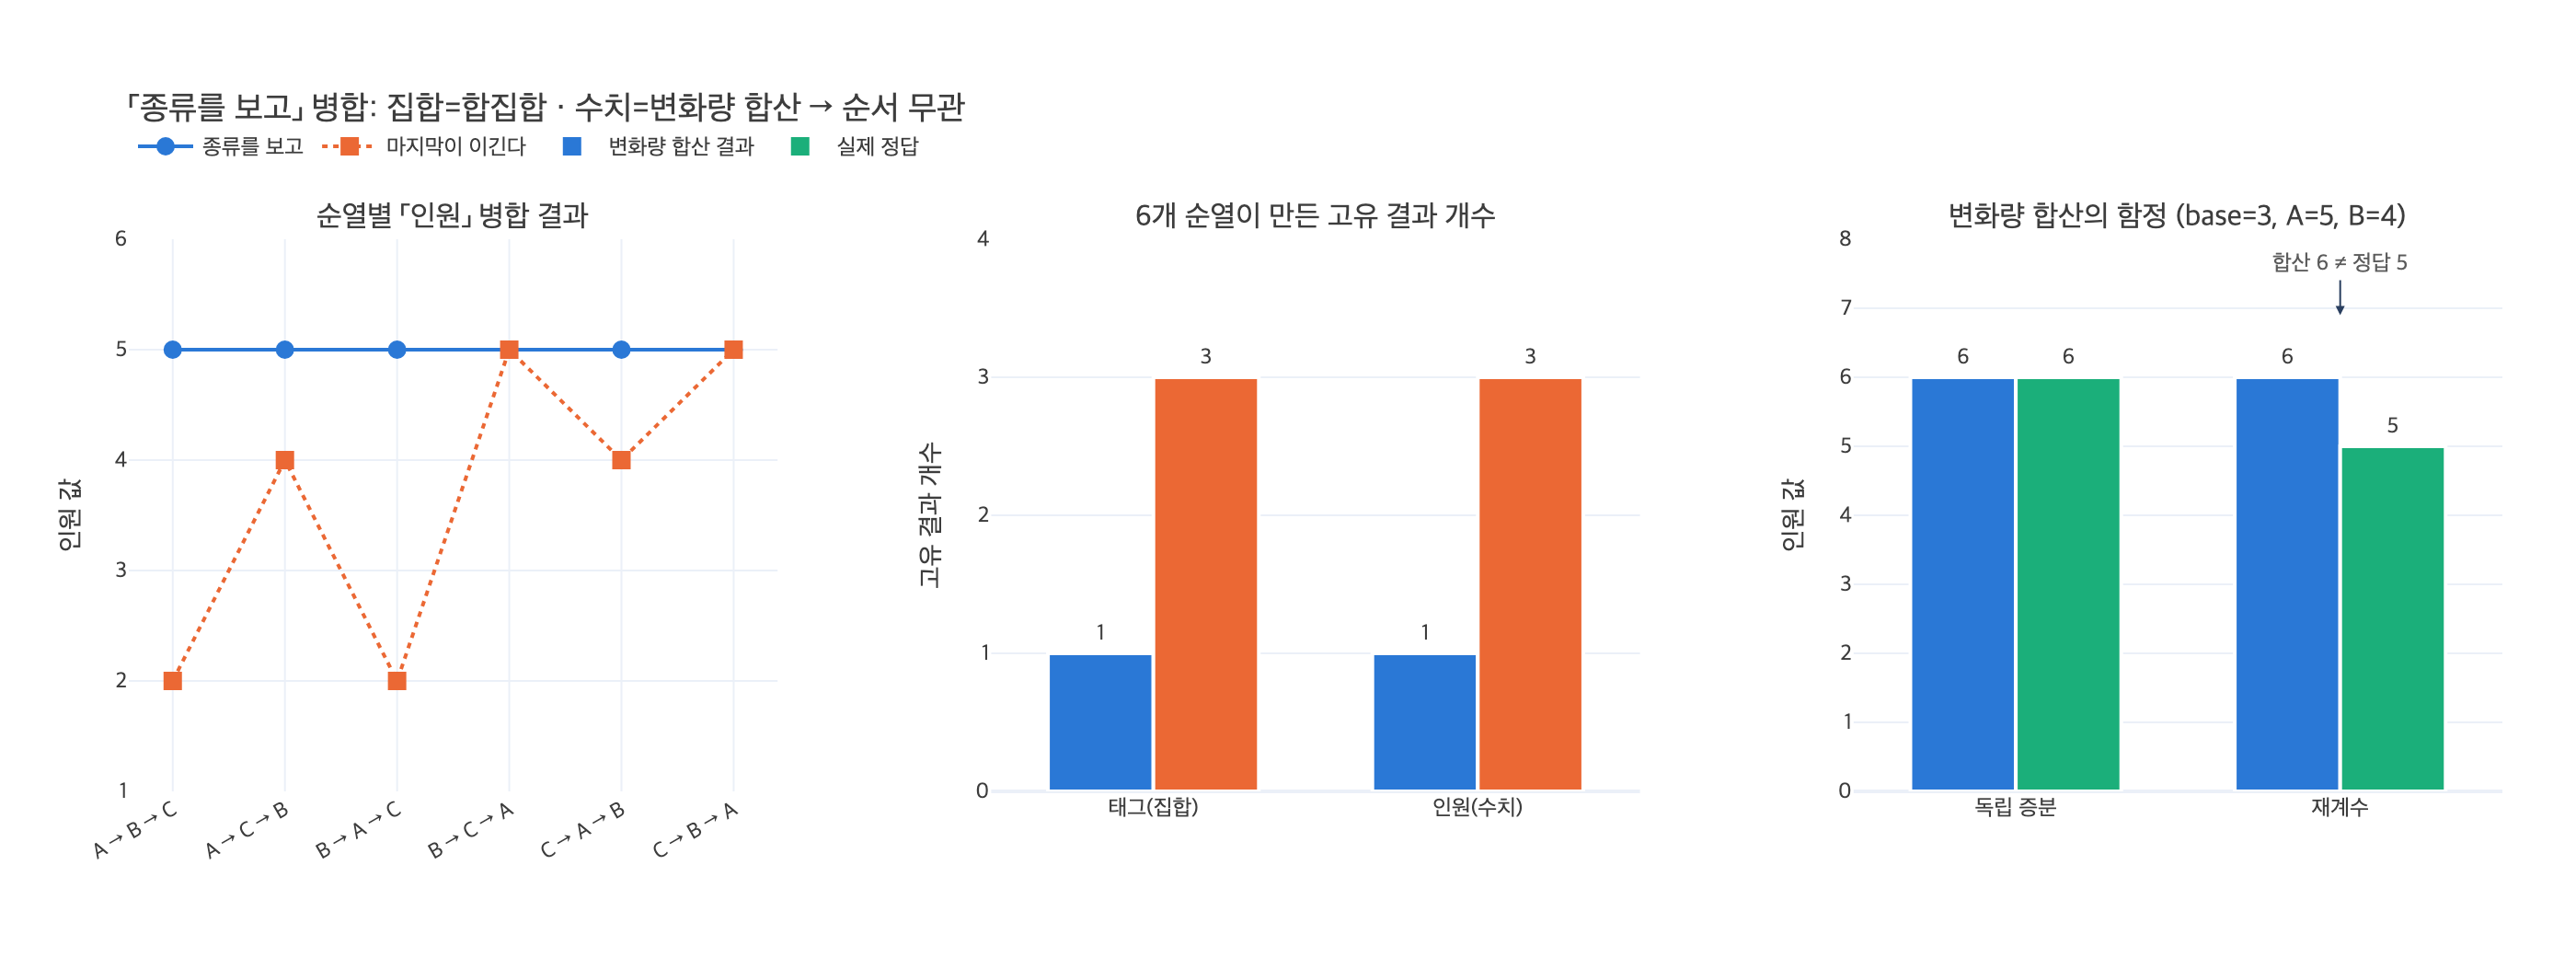

The script that drew this image:
# %% [markdown]
# # 「종류를 보고」 병합 — 집합은 합집합, 수치는 변화량 합산
#
# 두 에이전트가 같은 노드를 동시에 고쳤을 때, 충돌 **감지**는 기술 문제라 일반 해법이
# 있지만 충돌 **해결**은 도메인 문제라 일반 해법이 없다.
# 그래서 필드의 **종류(kind)** 별로 병합 규칙을 따로 정한다.
#
# | 종류 | 병합 규칙 | 예 |
# |---|---|---|
# | 집합 | **합집합** | `결제,정산` + `결제,신규` → `결제,신규,정산` |
# | 수치 | **변화량 합산** | `3→5`(+2), `3→4`(+1) → `3+2+1 = 6` |
# | 자유문 | 사람에게 보류 | 설명 문구 |
# | 단일 참조 | 출처 등급 → 동률이면 사람 | 팀장 |
#
# 이 노트북이 보이려는 것은 세 가지다.
#
# 1. 합집합과 변화량 합산은 **교환법칙·결합법칙**을 만족해서 **적용 순서와 무관**하다.
# 2. last-write-wins(마지막이 이긴다)는 순서에 따라 결과가 갈라진다.
# 3. 「인원 = 6」 함정 — 변화량 합산은 **독립적인 증분**일 때만 맞다.
#
# 필요 패키지: plotly, kaleido (없으면 계산 셀은 그대로 동작하고 그림만 건너뛴다)

# %%
from itertools import permutations
from functools import reduce

PALETTE = {
    "type_aware": "#2a78d6",  # 종류를 보고
    "lww": "#eb6834",         # 마지막이 이긴다
    "truth": "#1baf7a",       # 실제 정답
}
KO_FONT = "Apple SD Gothic Neo, AppleGothic, Noto Sans KR, sans-serif"


def _show(fig):
    try:
        from IPython import get_ipython
        if get_ipython() is not None:
            fig.show()
    except ImportError:
        pass


# %% [markdown]
# ## 1. 카드의 그 예시부터 — 집합과 수치를 각각 합쳐 본다
#
# 원본 노드는 `태그 = {결제}`, `인원 = 3`.
# 에이전트 A는 `태그 = 결제,정산` / `인원 = 5`, 에이전트 B는 `태그 = 결제,신규` / `인원 = 4`를 쓰려고 한다.

# %%
def merge_set(base, a, b):
    """집합 필드: 양쪽이 «최종적으로 원하는 집합»의 합집합."""
    return sorted(set(a.split(",")) | set(b.split(",")))


def merge_number(base, a, b):
    """수치 필드: 양쪽이 만든 «변화량»을 더해 원본에 얹는다."""
    delta = (int(a) - int(base)) + (int(b) - int(base))
    return int(base) + delta


BASE_TAG, A_TAG, B_TAG = "결제", "결제,정산", "결제,신규"
BASE_NUM, A_NUM, B_NUM = "3", "5", "4"

tag_merged = merge_set(BASE_TAG, A_TAG, B_TAG)
num_merged = merge_number(BASE_NUM, A_NUM, B_NUM)

print(f"태그: {A_TAG} + {B_TAG} -> {','.join(tag_merged)}   (합집합)")
print(f"인원: {BASE_NUM}->{A_NUM} ({int(A_NUM)-int(BASE_NUM):+d}), "
      f"{BASE_NUM}->{B_NUM} ({int(B_NUM)-int(BASE_NUM):+d}) -> {num_merged}   (변화량 합산)")
print(f"\n누구도 {num_merged}을(를) 쓰려고 하지 않았는데 결과는 {num_merged}이다.")
# 출력:
# 태그: 결제,정산 + 결제,신규 -> 결제,신규,정산   (합집합)
# 인원: 3->5 (+2), 3->4 (+1) -> 6   (변화량 합산)
#
# 누구도 6을(를) 쓰려고 하지 않았는데 결과는 6이다.

# %% [markdown]
# ## 2. 수식으로 — 왜 순서가 상관없는가
#
# **집합 필드.** 각 편집자 $i$가 최종적으로 원하는 태그 집합을 $S_i$라 하면
#
# $$ S_{\text{merged}} \;=\; \bigcup_{i} S_i $$
#
# 합집합 $\cup$ 는 교환법칙 $A \cup B = B \cup A$, 결합법칙
# $(A \cup B) \cup C = A \cup (B \cup C)$, 멱등성 $A \cup A = A$ 를 모두 만족한다.
# 즉 $(\mathcal{P}(T),\ \cup)$ 는 **결합-반격자(join-semilattice)** 이고,
# 어떤 순서로 적용하든 상한(least upper bound)이라는 같은 값에 도달한다.
#
# **수치 필드.** 편집자 $i$의 변화량을 $d_i = v_i - v_{\text{base}}$ 라 하면
#
# $$ v_{\text{merged}} \;=\; v_{\text{base}} + \sum_{i} d_i $$
#
# 정수 덧셈도 교환·결합법칙을 만족한다. 단 **멱등성은 없다** —
# 같은 변화량을 두 번 적용하면 두 번 더해진다. 그래서 변화량에는 중복 적용 방지가 필요하다.
#
# **대조군: last-write-wins.** $\text{lww}(a, b) = b$ 는 결합법칙은 만족하지만
# ($\text{lww}(\text{lww}(a,b),c) = c = \text{lww}(a,\text{lww}(b,c))$)
# 교환법칙은 만족하지 않는다 ($\text{lww}(a,b)=b \ne a=\text{lww}(b,a)$).
# **교환법칙이 깨진다는 것이 곧 「순서에 따라 결과가 갈린다」는 뜻**이다.

# %% [markdown]
# ## 3. 편집을 «패치»로 표현하고, 패치끼리 합친다
#
# 순서 무관을 제대로 검증하려면 편집 하나하나를 「최종 값」이 아니라
# **합칠 수 있는 패치**로 들고 있어야 한다.
# 집합은 태그 집합, 수치는 변화량(delta), 자유문/단일 참조는 후보 집합으로 표현한다.

# %%
HOLD = "＜사람 확인 보류＞"

BASE = {"태그": frozenset({"결제"}), "인원": 3, "설명": "이전 설명", "팀장": "박민수"}

# 편집자 이름 -> 그가 만든 «패치»
EDITS = {
    "A(user)":       {"태그": frozenset({"결제", "정산"}), "delta_인원": +2, "설명": "새 설명 A"},
    "B(agent-4821)": {"태그": frozenset({"결제", "신규"}), "delta_인원": +1, "설명": "새 설명 B"},
    "C(batch)":      {"태그": frozenset({"정산", "대사"}), "delta_인원": -1, "설명": "이전 설명"},
}


def merge_patch(p, q):
    """패치 ⊔ 패치. 종류별 규칙을 그대로 적용한다."""
    return {
        # 집합: 합집합 (교환·결합·멱등)
        "태그": p["태그"] | q["태그"],
        # 수치: 변화량 합산 (교환·결합)
        "delta_인원": p["delta_인원"] + q["delta_인원"],
        # 자유문: 다르면 사람에게 (집합으로 모아 두면 순서 무관해진다)
        "설명": p["설명"] if p["설명"] == q["설명"] else HOLD,
    }


def apply_to_base(patch, base=BASE):
    return {
        "태그": ",".join(sorted(patch["태그"])),
        "인원": base["인원"] + patch["delta_인원"],
        "설명": patch["설명"],
    }


def merge_lww(p, q):
    """대조군: 나중 것이 이긴다. 앞의 편집을 통째로 버린다."""
    return q


print("BASE  :", {k: (sorted(v) if isinstance(v, frozenset) else v) for k, v in BASE.items()})
for name, e in EDITS.items():
    print(f"  {name:<15} 태그={sorted(e['태그'])}  인원변화={e['delta_인원']:+d}  설명={e['설명']!r}")
# 출력:
# BASE  : {'태그': ['결제'], '인원': 3, '설명': '이전 설명', '팀장': '박민수'}
#   A(user)         태그=['결제', '정산']  인원변화=+2  설명='새 설명 A'
#   B(agent-4821)   태그=['결제', '신규']  인원변화=+1  설명='새 설명 B'
#   C(batch)        태그=['대사', '정산']  인원변화=-1  설명='이전 설명'

# %% [markdown]
# ## 4. 모든 순열을 돌려 본다 — 종류를 보고 vs 마지막이 이긴다

# %%
names = list(EDITS)
perms = list(permutations(names))

rows_type, rows_lww = [], []
for order in perms:
    patches = [EDITS[n] for n in order]
    rows_type.append((order, apply_to_base(reduce(merge_patch, patches))))
    rows_lww.append((order, apply_to_base(reduce(merge_lww, patches))))

print("순열                                   [종류를 보고]            [마지막이 이긴다]")
print("-" * 92)
for (order, t), (_, l) in zip(rows_type, rows_lww):
    label = " → ".join(n.split("(")[0] for n in order)
    print(f"{label:<14} 태그={t['태그']:<20} 인원={t['인원']}   |   "
          f"태그={l['태그']:<16} 인원={l['인원']}")
# 출력:
# 순열                                   [종류를 보고]            [마지막이 이긴다]
# --------------------------------------------------------------------------------------------
# A → B → C      태그=결제,대사,신규,정산  인원=5   |   태그=대사,정산    인원=2
# A → C → B      태그=결제,대사,신규,정산  인원=5   |   태그=결제,신규    인원=4
# B → A → C      태그=결제,대사,신규,정산  인원=5   |   태그=대사,정산    인원=2
# B → C → A      태그=결제,대사,신규,정산  인원=5   |   태그=결제,정산    인원=5
# C → A → B      태그=결제,대사,신규,정산  인원=5   |   태그=결제,신규    인원=4
# C → B → A      태그=결제,대사,신규,정산  인원=5   |   태그=결제,정산    인원=5
# → 왼쪽은 6개 순열 전부 같다. 오른쪽은 3가지로 갈린다.

# %%
uniq_type_tag = {t["태그"] for _, t in rows_type}
uniq_type_num = {t["인원"] for _, t in rows_type}
uniq_lww_tag = {l["태그"] for _, l in rows_lww}
uniq_lww_num = {l["인원"] for _, l in rows_lww}

print(f"순열 개수: {len(perms)}")
print(f"[종류를 보고]   태그 고유 결과 {len(uniq_type_tag)}개 {uniq_type_tag}, "
      f"인원 고유 결과 {len(uniq_type_num)}개 {uniq_type_num}")
print(f"[마지막이 이긴다] 태그 고유 결과 {len(uniq_lww_tag)}개, "
      f"인원 고유 결과 {len(uniq_lww_num)}개 {sorted(uniq_lww_num)}")

assert len(uniq_type_tag) == 1 and len(uniq_type_num) == 1, "종류를 보고 는 순서 무관이어야 한다"
assert len(uniq_lww_num) > 1, "LWW 는 순서에 따라 갈라져야 한다"
print("\n→ 종류를 보고: 모든 순열이 같은 값으로 수렴(convergent).")
print("→ 마지막이 이긴다: 누가 마지막이냐에 따라 결과가 갈린다.")
# 출력:
# 순열 개수: 6
# [종류를 보고]   태그 고유 결과 1개 {'결제,대사,신규,정산'}, 인원 고유 결과 1개 {5}
# [마지막이 이긴다] 태그 고유 결과 3개, 인원 고유 결과 3개 [2, 4, 5]
#
# → 종류를 보고: 모든 순열이 같은 값으로 수렴(convergent).
# → 마지막이 이긴다: 누가 마지막이냐에 따라 결과가 갈린다.

# %% [markdown]
# ## 5. 법칙을 직접 검증한다 — 교환·결합·멱등

# %%
def _key(p):
    return (tuple(sorted(p["태그"])), p["delta_인원"], p["설명"])


A, B, C = (EDITS[n] for n in names)

comm = _key(merge_patch(A, B)) == _key(merge_patch(B, A))
assoc = _key(merge_patch(merge_patch(A, B), C)) == _key(merge_patch(A, merge_patch(B, C)))
idem_set = merge_patch(A, A)["태그"] == A["태그"]
idem_num = merge_patch(A, A)["delta_인원"] == A["delta_인원"]

print(f"교환법칙  A⊔B == B⊔A            : {comm}")
print(f"결합법칙  (A⊔B)⊔C == A⊔(B⊔C)   : {assoc}")
print(f"멱등성    집합 A⊔A == A         : {idem_set}")
print(f"멱등성    수치 A⊔A == A         : {idem_num}  ← 변화량은 멱등이 아니다!")
print(f"          (A⊔A 의 인원변화 = {merge_patch(A, A)['delta_인원']:+d}, 원래 {A['delta_인원']:+d})")

# 대조군 LWW
print()
print(f"[LWW] 교환법칙 lww(A,B)==lww(B,A): {_key(merge_lww(A, B)) == _key(merge_lww(B, A))}")
print(f"[LWW] 결합법칙                    : "
      f"{_key(merge_lww(merge_lww(A, B), C)) == _key(merge_lww(A, merge_lww(B, C)))}")
print("→ LWW 는 결합법칙만 만족한다. 교환법칙이 없으니 순서가 결과를 바꾼다.")
# 출력:
# 교환법칙  A⊔B == B⊔A            : True
# 결합법칙  (A⊔B)⊔C == A⊔(B⊔C)   : True
# 멱등성    집합 A⊔A == A         : True
# 멱등성    수치 A⊔A == A         : False  ← 변화량은 멱등이 아니다!
#           (A⊔A 의 인원변화 = +4, 원래 +2)
#
# [LWW] 교환법칙 lww(A,B)==lww(B,A): False
# [LWW] 결합법칙                    : True
# → LWW 는 결합법칙만 만족한다. 교환법칙이 없으니 순서가 결과를 바꾼다.

# %% [markdown]
# ## 6. 「인원 = 6」 함정 — 변화량 합산이 틀리는 경우
#
# 변화량 합산은 두 편집이 **서로 독립적인 증분**일 때만 맞다.
# 두 에이전트가 **같은 사실을 각자 다시 센 결과**를 썼다면, 그건 증분이 아니라 관측값이다.
# 관측값끼리는 더하면 안 된다.

# %%
def merge_delta(base, a, b):
    return base + (a - base) + (b - base)


scenarios = [
    # (이름, base, A가 쓴 값, B가 쓴 값, 편집의 의미, 실제 정답)
    ("독립 증분", 3, 5, 4, "A가 2명 채용, B가 1명 채용", 6),
    ("재계수",   3, 5, 4, "둘 다 «현재 인원»을 다시 셈", 5),
]

print(f"{'시나리오':<10}{'편집 의미':<28}{'변화량 합산':>10}{'실제 정답':>10}   판정")
print("-" * 74)
trap_rows = []
for name, base, a, b, meaning, truth in scenarios:
    got = merge_delta(base, a, b)
    verdict = "맞음" if got == truth else "틀림 ←  함정"
    trap_rows.append((name, got, truth))
    print(f"{name:<10}{meaning:<28}{got:>10}{truth:>10}   {verdict}")

print("\n두 시나리오의 «데이터»는 완전히 같다: base=3, A=5, B=4.")
print("다른 것은 «편집이 무엇을 뜻하는가» 뿐이다. 이건 스키마가 아니라 도메인 지식이다.")
print("장바구니 담기·재고 차감·좋아요 수 = 독립 증분 → 합산 OK.")
print("현재 값을 다시 센 결과(재계수·상태 스냅샷) → 합산 금지, 사람 또는 최신 관측 채택.")
# 출력:
# 시나리오      편집 의미                       변화량 합산     실제 정답   판정
# --------------------------------------------------------------------------
# 독립 증분     A가 2명 채용, B가 1명 채용                 6         6   맞음
# 재계수       둘 다 «현재 인원»을 다시 셈                 6         5   틀림 ←  함정
#
# 두 시나리오의 «데이터»는 완전히 같다: base=3, A=5, B=4.
# 다른 것은 «편집이 무엇을 뜻하는가» 뿐이다. 이건 스키마가 아니라 도메인 지식이다.
# 장바구니 담기·재고 차감·좋아요 수 = 독립 증분 → 합산 OK.
# 현재 값을 다시 센 결과(재계수·상태 스냅샷) → 합산 금지, 사람 또는 최신 관측 채택.

# %% [markdown]
# ## 7. CRDT와의 연결
#
# 「종류를 보고」 전략이 하는 일은 사실 **CRDT를 필드 단위로 손으로 고른 것**이다.
#
# | 이 노트북의 규칙 | 대응하는 CRDT | 성질 |
# |---|---|---|
# | 태그 합집합 | **G-Set** (grow-only set) | 교환·결합·멱등 → 순서 무관, 재적용 안전 |
# | 인원 변화량 합산 | **PN-Counter** (증가/감소 카운터) | 교환·결합, **멱등 아님** → 중복 적용 방지 필요 |
# | 설명(자유문) | 대응 CRDT 없음(또는 RGA/텍스트 CRDT) | 병합 불가 → 사람에게 |
# | 팀장(단일 참조) | LWW-Register | 결정적이지만 «옳음»은 보장 안 됨 |
#
# CRDT의 핵심 정리는 이것이다. 병합 연산이 **결합-반격자**(교환·결합·멱등)를 이루면
# 어떤 순서로 어떤 replica가 합치든 같은 값에 수렴한다(**strong eventual consistency**).
#
# $$ (S,\ \sqcup) \text{ 가 반격자} \iff a \sqcup b = b \sqcup a,\;
# (a \sqcup b) \sqcup c = a \sqcup (b \sqcup c),\; a \sqcup a = a $$
#
# 여기서 얻는 실무적 결론:
#
# - **집합/카운터는 병합 가능한 자료형으로 «미리» 모델링**해 두면 충돌 해결이 공짜가 된다.
# - 카운터는 멱등이 아니므로 **각 증분에 고유 ID**를 붙여 중복 적용을 막아야 한다.
# - 자유문·단일 참조처럼 **병합 규칙을 정할 수 없는 필드는 사람에게 보내는 것이 정답**이다.
#   충돌 **감지**는 기술이지만 충돌 **해결**은 도메인이다.

# %% [markdown]
# ## 8. 시각화

# %%
import os

try:
    import plotly.graph_objects as go
    from plotly.subplots import make_subplots
    _HAS_PLOTLY = True
except ImportError:
    _HAS_PLOTLY = False
    print("plotly 미설치 — 시각화를 건너뜁니다. (pip install plotly kaleido)")

if _HAS_PLOTLY:
    x_labels = [" → ".join(n.split("(")[0] for n in order) for order in perms]

    fig = make_subplots(
        rows=1, cols=3,
        subplot_titles=(
            "순열별 「인원」 병합 결과",
            "6개 순열이 만든 고유 결과 개수",
            "변화량 합산의 함정 (base=3, A=5, B=4)",
        ),
        horizontal_spacing=0.09,
    )

    # (1) 순열별 인원 결과
    fig.add_trace(go.Scatter(
        x=x_labels, y=[t["인원"] for _, t in rows_type],
        name="종류를 보고", legendgroup="ta", mode="lines+markers",
        line=dict(color=PALETTE["type_aware"], width=2), marker=dict(size=10),
        text=[str(t["인원"]) for _, t in rows_type], textposition="top center",
    ), row=1, col=1)
    fig.add_trace(go.Scatter(
        x=x_labels, y=[l["인원"] for _, l in rows_lww],
        name="마지막이 이긴다", legendgroup="lww", mode="lines+markers",
        line=dict(color=PALETTE["lww"], width=2, dash="dot"), marker=dict(size=10, symbol="square"),
    ), row=1, col=1)

    # (2) 고유 결과 개수
    fig.add_trace(go.Bar(
        x=["태그(집합)", "인원(수치)"], y=[len(uniq_type_tag), len(uniq_type_num)],
        name="종류를 보고", legendgroup="ta", showlegend=False,
        marker=dict(color=PALETTE["type_aware"], line=dict(color="white", width=2)),
        text=[len(uniq_type_tag), len(uniq_type_num)], textposition="outside",
    ), row=1, col=2)
    fig.add_trace(go.Bar(
        x=["태그(집합)", "인원(수치)"], y=[len(uniq_lww_tag), len(uniq_lww_num)],
        name="마지막이 이긴다", legendgroup="lww", showlegend=False,
        marker=dict(color=PALETTE["lww"], line=dict(color="white", width=2)),
        text=[len(uniq_lww_tag), len(uniq_lww_num)], textposition="outside",
    ), row=1, col=2)

    # (3) 함정
    fig.add_trace(go.Bar(
        x=[r[0] for r in trap_rows], y=[r[1] for r in trap_rows],
        name="변화량 합산 결과", legendgroup="ta2", showlegend=True,
        marker=dict(color=PALETTE["type_aware"], line=dict(color="white", width=2)),
        text=[r[1] for r in trap_rows], textposition="outside",
    ), row=1, col=3)
    fig.add_trace(go.Bar(
        x=[r[0] for r in trap_rows], y=[r[2] for r in trap_rows],
        name="실제 정답", legendgroup="truth", showlegend=True,
        marker=dict(color=PALETTE["truth"], line=dict(color="white", width=2)),
        text=[r[2] for r in trap_rows], textposition="outside",
    ), row=1, col=3)

    fig.add_annotation(
        x="재계수", y=6.9, xref="x3", yref="y3", text="합산 6 ≠ 정답 5",
        showarrow=True, arrowhead=2, ax=0, ay=-28,
        font=dict(size=12, color="#5c5c5c"),
    )

    fig.update_yaxes(title_text="인원 값", row=1, col=1, dtick=1, range=[1, 6])
    fig.update_yaxes(title_text="고유 결과 개수", row=1, col=2, dtick=1, range=[0, 4])
    fig.update_yaxes(title_text="인원 값", row=1, col=3, range=[0, 8])
    fig.update_xaxes(tickangle=-30, row=1, col=1)

    fig.update_layout(
        title=dict(
            text="「종류를 보고」 병합: 집합=합집합 · 수치=변화량 합산 → 순서 무관",
            font=dict(size=18),
        ),
        template="plotly_white",
        font=dict(family=KO_FONT, size=12, color="#3d3d3d"),
        barmode="group", bargap=0.35,
        legend=dict(orientation="h", yanchor="bottom", y=1.12, xanchor="left", x=0),
        width=1400, height=520,
        margin=dict(t=130, b=90, l=70, r=40),
    )

    _show(fig)

    try:
        _here = os.path.dirname(os.path.abspath(__file__))
    except NameError:  # 노트북 실행 시
        _here = os.getcwd()
    out = os.path.join(_here, "expy.png")
    try:
        fig.write_image(out, scale=2)
        print(f"저장: {out}")
    except Exception as exc:  # kaleido 미설치 등
        print(f"이미지 저장 실패(kaleido 필요): {exc}")
# 출력:
# 저장: .../expy.png

# %% [markdown]
# ## 정리
#
# - **집합 → 합집합**: `결제,정산` + `결제,신규` = `결제,신규,정산`. 교환·결합·멱등 → 순서 무관(G-Set).
# - **수치 → 변화량 합산**: `3→5`(+2)와 `3→4`(+1)를 더해 `3+3 = 6`. 교환·결합 → 순서 무관, 그러나 멱등은 아님(PN-Counter).
# - **6은 누구도 쓰지 않은 값**이다. 「두 명 늘고 한 명 늘었다」면 맞고,
#   「같은 사실을 다르게 셌다」면 틀린다. 변화량 합산은 **독립적인 증분**에만 쓴다.
# - **자유문·단일 참조**는 병합 규칙이 없다 → 출처 등급, 그것도 동률이면 사람에게.
